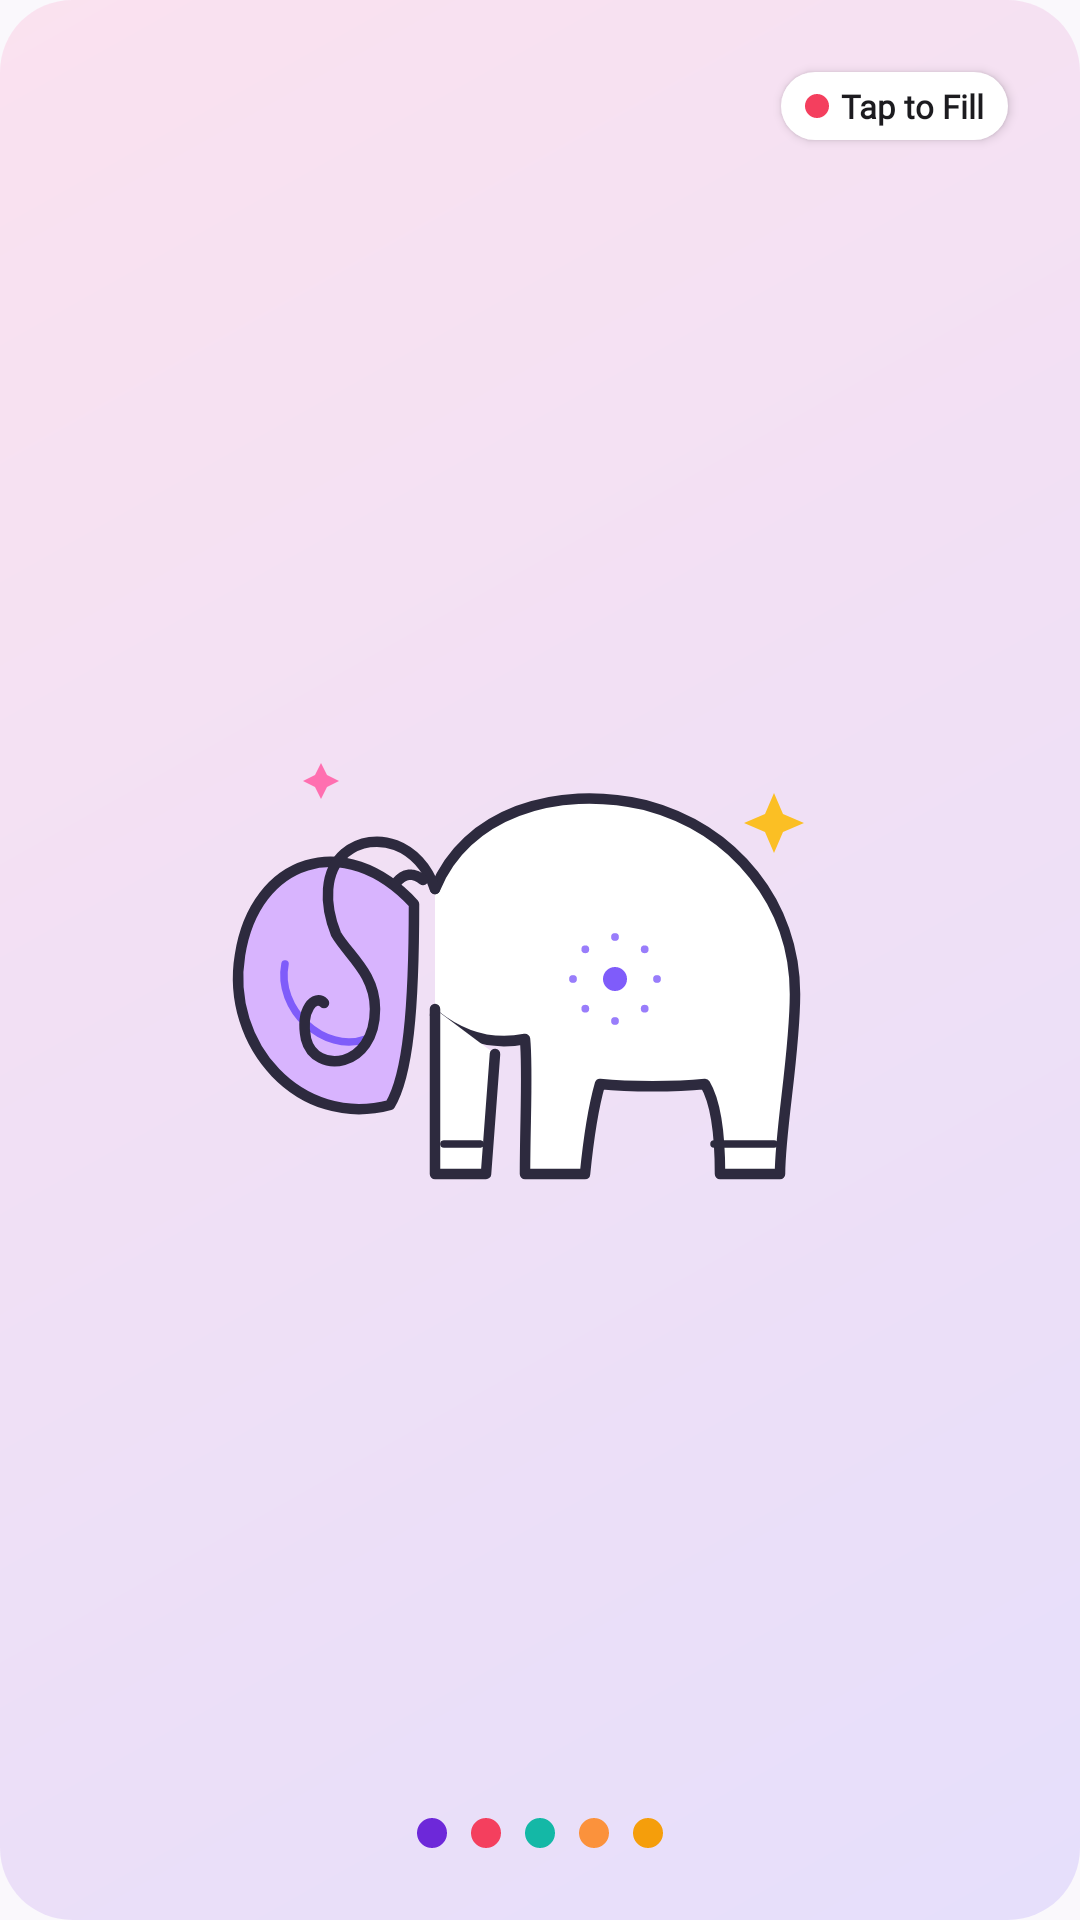

Android layout source for this screen:
<!-- AndroidManifest.xml: application theme Theme.ColorCraft -->
<!-- res/layout/onboarding_illustration_1.xml -->
<?xml version="1.0" encoding="utf-8"?>
<androidx.constraintlayout.widget.ConstraintLayout xmlns:android="http://schemas.android.com/apk/res/android"
    xmlns:app="http://schemas.android.com/apk/res-auto"
    android:layout_width="match_parent"
    android:layout_height="match_parent">

    <View
        android:layout_width="match_parent"
        android:layout_height="match_parent"
        android:alpha="0.16"
        android:background="@drawable/gradient_primary_card" />

    <LinearLayout
        android:id="@+id/tap_to_fill_badge"
        android:layout_width="wrap_content"
        android:layout_height="wrap_content"
        android:layout_marginTop="@dimen/spacing_lg"
        android:layout_marginEnd="@dimen/spacing_lg"
        android:background="@drawable/bg_pill_solid_white"
        android:backgroundTint="@color/color_surface"
        android:elevation="2dp"
        android:gravity="center_vertical"
        android:orientation="horizontal"
        android:paddingStart="@dimen/spacing_sm"
        android:paddingEnd="@dimen/spacing_sm"
        android:paddingTop="4dp"
        android:paddingBottom="4dp"
        app:layout_constraintEnd_toEndOf="parent"
        app:layout_constraintTop_toTopOf="parent">

        <View
            android:layout_width="8dp"
            android:layout_height="8dp"
            android:background="@drawable/shape_circle_solid"
            android:backgroundTint="@color/color_error" />

        <TextView
            android:id="@+id/tap_to_fill_badge_text"
            android:layout_width="wrap_content"
            android:layout_height="wrap_content"
            android:layout_marginStart="@dimen/spacing_xs"
            android:fontFamily="@font/inter"
            android:text="@string/tap_to_fill_label"
            android:textColor="@color/color_text_primary"
            android:textSize="11sp"
            android:textStyle="bold" />
    </LinearLayout>

    <ImageView
        android:id="@+id/elephant_image"
        android:layout_width="240dp"
        android:layout_height="240dp"
        android:contentDescription="@null"
        android:scaleType="fitCenter"
        android:src="@drawable/ic_elephant_illustration"
        app:layout_constraintBottom_toTopOf="@id/dot_accent_row"
        app:layout_constraintEnd_toEndOf="parent"
        app:layout_constraintStart_toStartOf="parent"
        app:layout_constraintTop_toTopOf="parent"
        app:layout_constraintVertical_bias="0.55" />

    <LinearLayout
        android:id="@+id/dot_accent_row"
        android:layout_width="wrap_content"
        android:layout_height="wrap_content"
        android:layout_marginBottom="@dimen/spacing_lg"
        android:gravity="center_vertical"
        android:orientation="horizontal"
        app:layout_constraintBottom_toBottomOf="parent"
        app:layout_constraintEnd_toEndOf="parent"
        app:layout_constraintStart_toStartOf="parent">

        <View
            android:layout_width="10dp"
            android:layout_height="10dp"
            android:background="@drawable/shape_circle_solid"
            android:backgroundTint="@color/color_primary_start" />

        <View
            android:layout_width="10dp"
            android:layout_height="10dp"
            android:layout_marginStart="@dimen/spacing_sm"
            android:background="@drawable/shape_circle_solid"
            android:backgroundTint="@color/color_error" />

        <View
            android:layout_width="10dp"
            android:layout_height="10dp"
            android:layout_marginStart="@dimen/spacing_sm"
            android:background="@drawable/shape_circle_solid"
            android:backgroundTint="@color/color_teal" />

        <View
            android:layout_width="10dp"
            android:layout_height="10dp"
            android:layout_marginStart="@dimen/spacing_sm"
            android:background="@drawable/shape_circle_solid"
            android:backgroundTint="@color/color_secondary_end" />

        <View
            android:layout_width="10dp"
            android:layout_height="10dp"
            android:layout_marginStart="@dimen/spacing_sm"
            android:background="@drawable/shape_circle_solid"
            android:backgroundTint="@color/color_secondary_start" />

    </LinearLayout>

</androidx.constraintlayout.widget.ConstraintLayout>
<!-- resources referenced by this layout -->
<resources>
  <color name="color_error">#F43F5E</color>
  <color name="color_primary_start">#6D28D9</color>
  <color name="color_secondary_end">#FB923C</color>
  <color name="color_secondary_start">#F59E0B</color>
  <color name="color_surface">#FFFFFF</color>
  <color name="color_teal">#14B8A6</color>
  <color name="color_text_primary">#1C1B1F</color>
  <dimen name="spacing_lg">24dp</dimen>
  <dimen name="spacing_sm">8dp</dimen>
  <dimen name="spacing_xs">4dp</dimen>
  <!-- drawable bg_pill_solid_white (drawable) -->
  <shape xmlns:android="http://schemas.android.com/apk/res/android"
      android:shape="rectangle">
      <solid android:color="@color/color_white" />
      <corners android:radius="100dp" />
  </shape>
  <!-- drawable gradient_primary_card (drawable) -->
  <shape xmlns:android="http://schemas.android.com/apk/res/android"
      android:shape="rectangle">
      <corners android:radius="@dimen/corner_radius_large" />
      <gradient
          android:angle="135"
          android:startColor="#7F5CFA"
          android:endColor="#FF6FB0" />
  </shape>
  <!-- drawable ic_elephant_illustration: vector/xml drawable (drawable, 4877 chars, omitted) -->
  <!-- drawable shape_circle_solid (drawable) -->
  <shape xmlns:android="http://schemas.android.com/apk/res/android"
      android:shape="oval">
      <solid android:color="@color/color_white" />
  </shape>
  <string name="tap_to_fill_label">Tap to Fill</string>
  <style name="Theme.ColorCraft" parent="Base.Theme.ColorCraft" />
  <color name="color_white">#FFFFFF</color>
  <dimen name="corner_radius_large">24dp</dimen>
  <style name="Base.Theme.ColorCraft" parent="Theme.Material3.DayNight.NoActionBar">
          <item name="colorPrimary">@color/color_primary_start</item>
          <item name="colorOnPrimary">@color/color_white</item>
          <item name="colorSecondary">@color/color_secondary_start</item>
          <item name="colorSurface">@color/color_surface</item>
          <item name="colorOnSurface">@color/color_text_primary</item>
          <item name="android:colorBackground">@color/color_background</item>
          <item name="colorOnBackground">@color/color_text_primary</item>
          <item name="colorError">@color/color_error</item>
          <item name="android:statusBarColor">@color/color_background</item>
          <item name="android:windowLightStatusBar">true</item>
      </style>
  <color name="color_background">#FAF8FC</color>
</resources>
